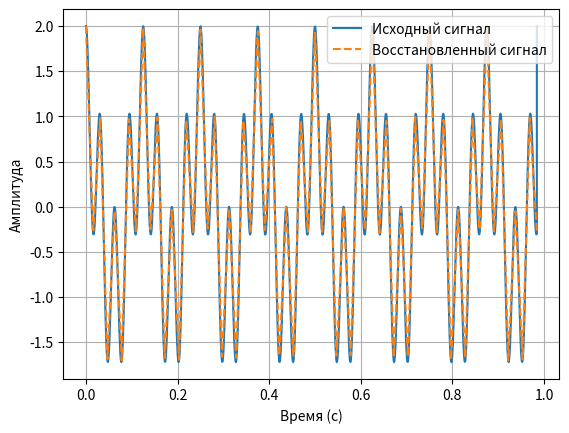

Recreate this plot in Python.
from scipy.interpolate import interp1d
import numpy as np
import matplotlib.pyplot as plt

f = 8  # частота
fs = 64  # частота дискретизации
n_samples = fs  # число отсчетов за 1 секунду
t = np.linspace(0, 1, 1000)  # временной интервал от 0 до 1 с шагом для графика
y = np.cos(2 * np.pi * f * t) + np.cos(8 * np.pi * f * t)  # исходный сигнал

t_discrete = np.linspace(0, 1, n_samples, endpoint=False)
y_discrete = np.cos(2 * np.pi * f * t_discrete) + np.cos(8 * np.pi * f * t_discrete)
t = np.clip(t, t_discrete.min(), t_discrete.max()) # обрезаем время, чтобы не превышало пределы диапазона
# Линейная интерполяция
f_interp = interp1d(t_discrete, y_discrete, kind='linear')
y_restored = f_interp(t)

# Визуализация исходного и восстановленного сигнала
plt.plot(t, y, label="Исходный сигнал")
plt.plot(t, y_restored, '--', label="Восстановленный сигнал", alpha=1.0)
plt.legend()
plt.xlabel("Время (с)")
plt.ylabel("Амплитуда")
plt.grid(True)
plt.show()
